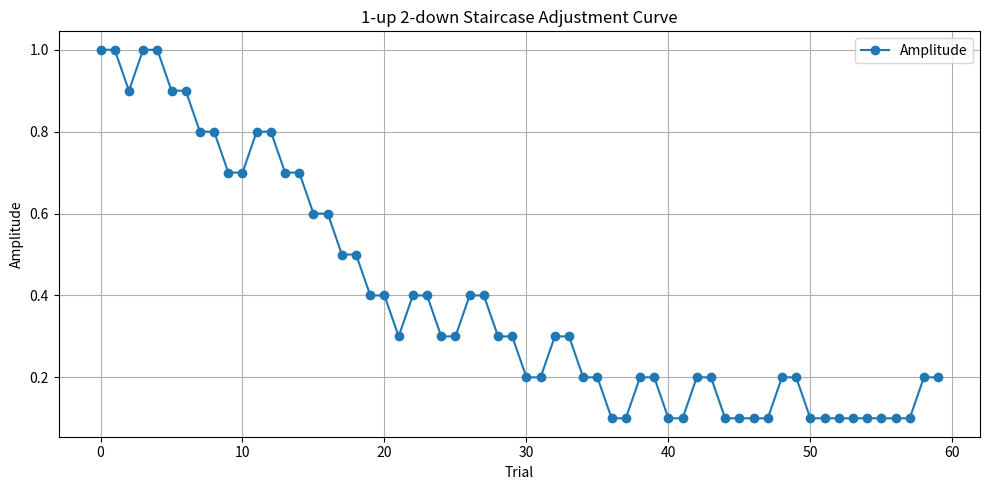

Python code for this plot:

# %% 
import numpy as np
from collections import Counter
from itertools import product

import matplotlib.pyplot as plt

def simulate_1up2down(n_trials=60, p_correct=0.71, start_amp=1.0, step_size=0.1, min_amp=0.1, max_amp=2.0):
    """
    Simulate a 1-up 2-down staircase procedure.
    Args:
        n_trials: Number of trials to simulate.
        p_correct: Target probability of correct response (converges to ~0.71 for 1up2down).
        start_amp: Starting amplitude.
        step_size: Step size for amplitude adjustment.
        min_amp: Minimum amplitude.
        max_amp: Maximum amplitude.
    Returns:
        amps: List of amplitude values per trial.
        responses: List of simulated responses (1=correct, 0=incorrect).
    """
    amps = [start_amp]
    responses = []
    correct_count = 0

    for i in range(n_trials):
        # Simulate response: 1=correct, 0=incorrect
        resp = np.random.rand() < p_correct
        responses.append(int(resp))

        # 1-up 2-down logic
        if resp:
            correct_count += 1
            if correct_count == 2:
                # Decrease amplitude after 2 consecutive correct
                new_amp = max(min_amp, amps[-1] - step_size)
                amps.append(new_amp)
                correct_count = 0
            else:
                amps.append(amps[-1])
        else:
            # Increase amplitude after 1 incorrect
            new_amp = min(max_amp, amps[-1] + step_size)
            amps.append(new_amp)
            correct_count = 0

    return amps[:-1], responses

# Parameters
n_trials = 60
p_correct = 0.71  # 1up2down converges to ~0.71
start_amp = 1.0
step_size = 0.1

# Simulate
amps, responses = simulate_1up2down(n_trials, p_correct, start_amp, step_size)

# Plot
plt.figure(figsize=(10, 5))
plt.plot(amps, marker='o', label='Amplitude')
plt.xlabel('Trial')
plt.ylabel('Amplitude')
plt.title('1-up 2-down Staircase Adjustment Curve')
plt.grid(True)
plt.legend()
plt.tight_layout()
plt.show()
# %%
from itertools import product 
N= 20
# 生成所有可能的10次反应组合（0=错误, 1=正确）
all_combos = list(product([0, 1], repeat=N))
# 计算每种正确数出现的概率
prob_dict = {}
p = 0.71
for combo in all_combos:
    correct = sum(combo)
    prob = (p ** correct) * ((1 - p) ** (N - correct))
    prob_dict[correct] = prob_dict.get(correct, 0) + prob

for correct in range(N + 1):
    cum_prob = sum(prob_dict[i] for i in range(correct + 1))
    print(f"{correct} correct: probability = {prob_dict[correct]:.6f}, cumulative probability = {cum_prob:.6f}")
    
# %%
from scipy import stats
# Calculate the probability of getting between 66% and 76% correct in 12 trials
stats.beta.cdf(0.76, 281, 121) - stats.beta.cdf(0.66, 281, 121)

# %%
